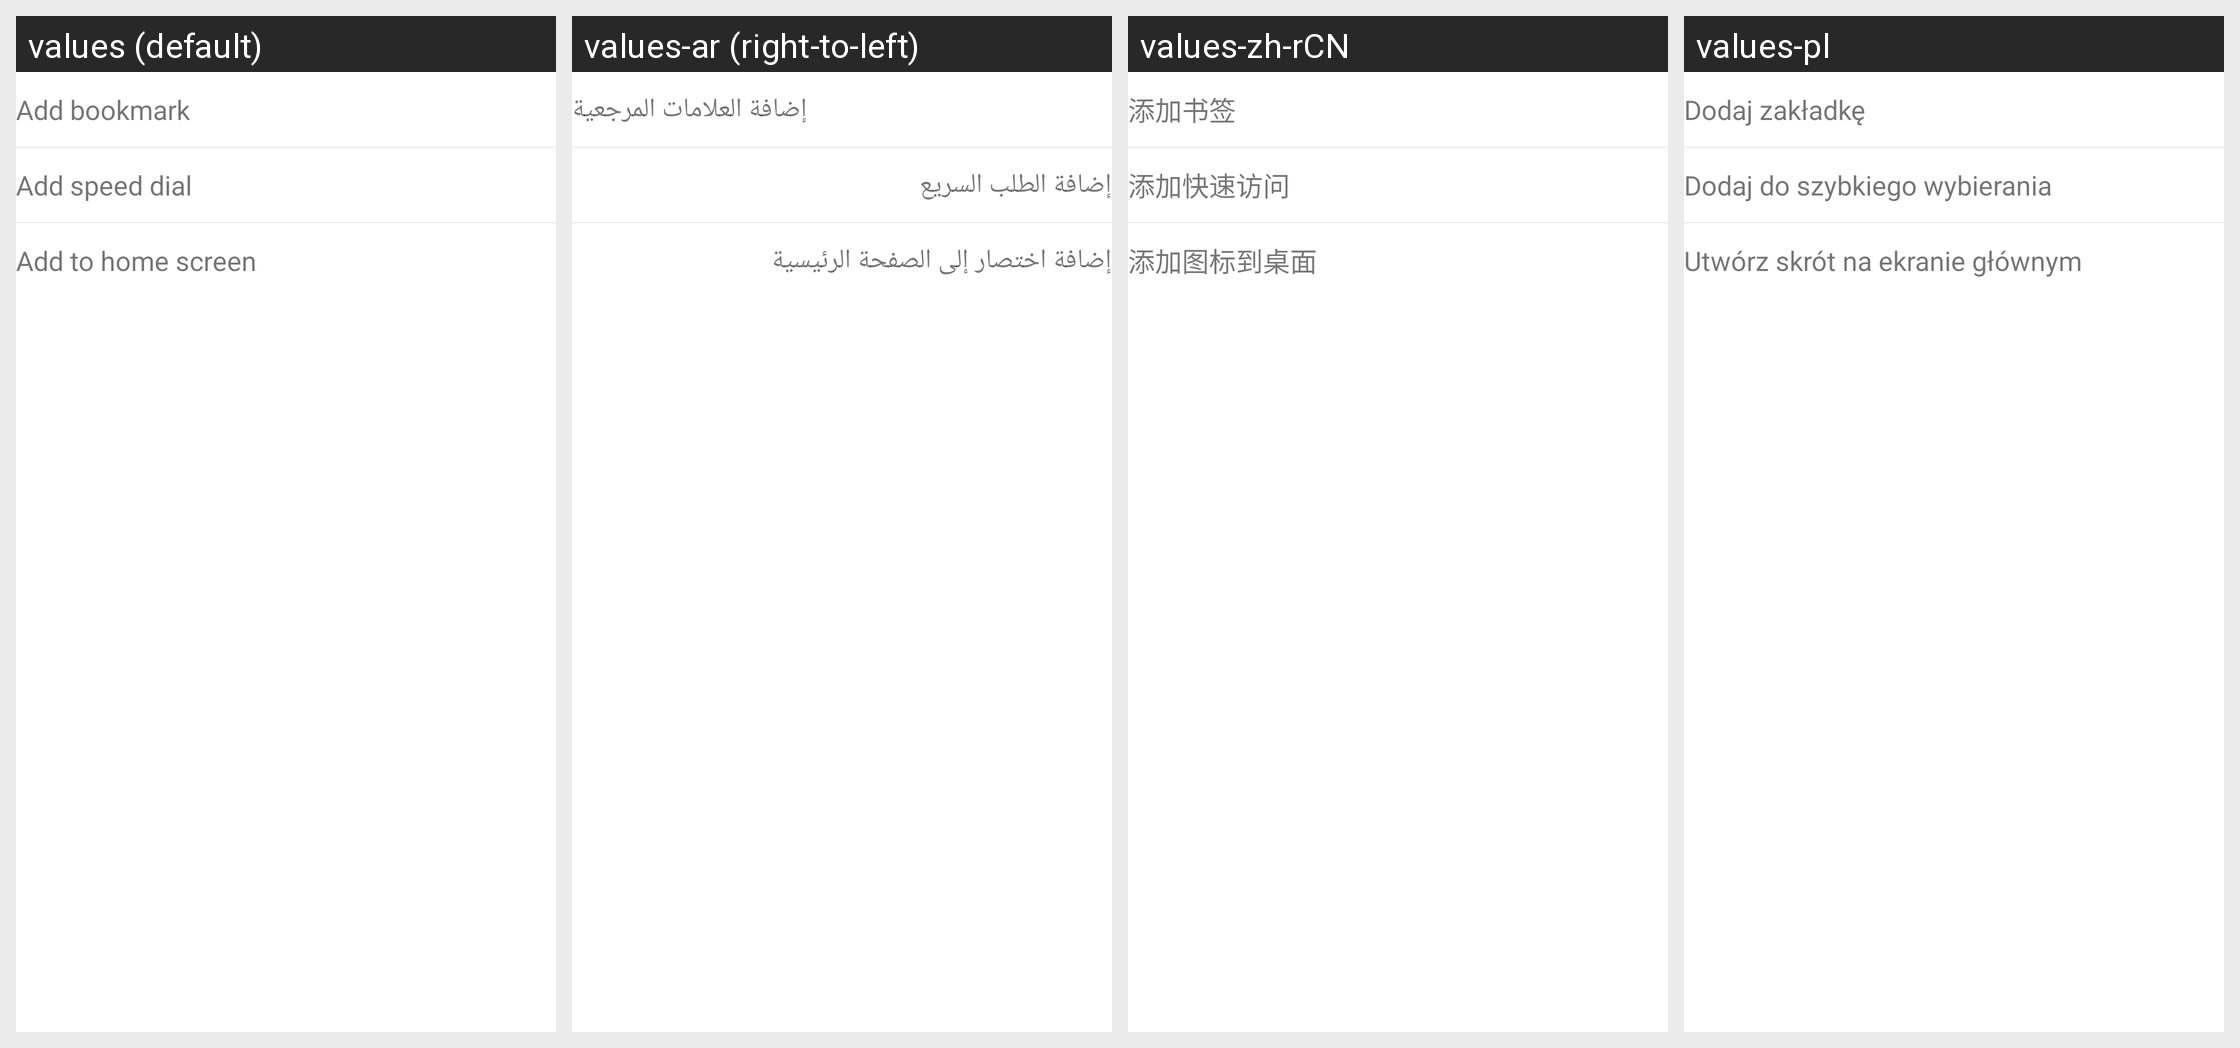

Strings drawn on this Android screen and how each of the app's shown locales translates them:
Android screen res/layout/search_options.xml rendered under 4 locales, left to right: values (default), values-ar (right-to-left), values-zh-rCN, values-pl. Device: Nexus 5 (rendered at 1080×1920; each locale shown at half size, 540×960, under a caption strip naming it); theme Theme.MaterialComponents.DayNight.NoActionBar.
Other locales in the repository, not shown: values-cs, values-da, values-de, values-el, values-en, values-es, values-fa, values-fr, values-hi, values-hu, values-in, values-it, values-ja, values-ko, values-ms, values-nl, values-pt, values-ru, values-th, values-tr, values-vi, values-zh, values-zh-rTW.
Strings drawn on this screen, with the default value and each locale's value (text and hints the layout hard-codes, and strings that could not be matched under every locale, appear in the picture but are not listed):

option_add_bookmark
  values: Add bookmark
  values-ar: إضافة العلامات المرجعية
  values-zh-rCN: 添加书签
  values-pl: Dodaj zakładkę

option_add_speeddial
  values: Add speed dial
  values-ar: إضافة الطلب السريع
  values-zh-rCN: 添加快速访问
  values-pl: Dodaj do szybkiego wybierania

option_pin_to_desktop
  values: Add to home screen
  values-ar: إضافة اختصار إلى الصفحة الرئيسية
  values-zh-rCN: 添加图标到桌面
  values-pl: Utwórz skrót na ekranie głównym
